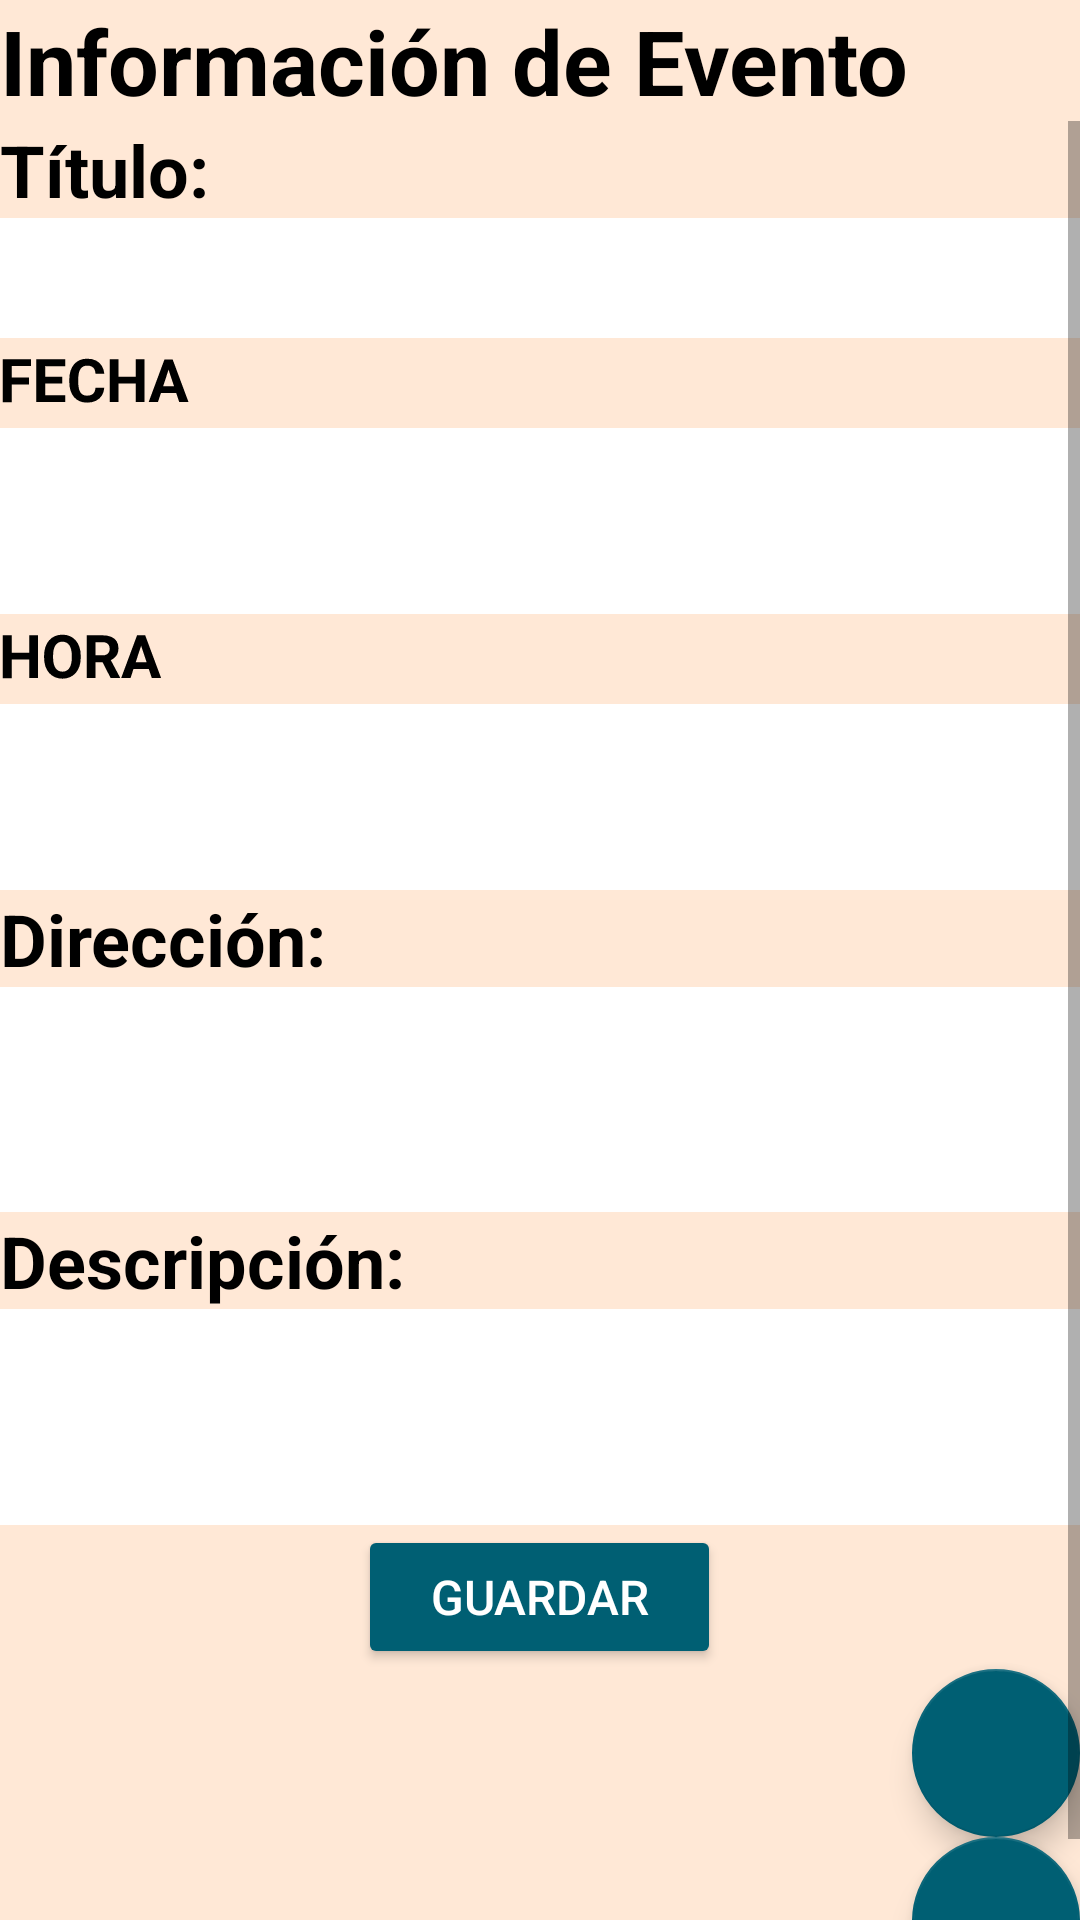

Layout XML and referenced resources for this Android screen:
<!-- AndroidManifest.xml: application theme AppTheme -->
<!-- res/layout/activity_ver.xml -->
<?xml version="1.0" encoding="utf-8"?>
<LinearLayout xmlns:android="http://schemas.android.com/apk/res/android"
    xmlns:app="http://schemas.android.com/apk/res-auto"
    xmlns:tools="http://schemas.android.com/tools"
    android:layout_width="match_parent"
    android:layout_height="match_parent"
    android:background="#FFE8D6"
    android:orientation="vertical"
    tools:context=".VerActivity">

    <TextView
        android:id="@+id/textView5"
        android:layout_width="match_parent"
        android:layout_height="wrap_content"
        android:text="Información de Evento"
        android:textColor="#000000"
        android:textSize="30sp"
        android:textStyle="bold" />

    <ScrollView
        android:layout_width="match_parent"
        android:layout_height="wrap_content">

        <LinearLayout
            android:layout_width="match_parent"
            android:layout_height="match_parent"
            android:layout_weight=".9"
            android:orientation="vertical">


            <TextView
                android:id="@+id/viewTitulo"
                android:layout_width="match_parent"
                android:layout_height="wrap_content"
                android:text="@string/hint_titulo"
                android:textColor="#000000"
                android:textSize="24sp"
                android:textStyle="bold" />

            <EditText
                android:id="@+id/txtTitulo"
                android:layout_width="match_parent"
                android:layout_height="40dp"
                android:background="#FFFFFF"
                android:ems="10"
                android:inputType="text"
                android:labelFor="@+id/viewTitulo"
                android:maxLength="30"
                android:textSize="20sp" />

            <TextView
                android:id="@+id/aFecha"
                android:layout_width="wrap_content"
                android:layout_height="30dp"
                android:minWidth="88dip"
                android:minHeight="44dip"
                android:rotationY="2"
                android:text="FECHA"
                android:textColor="@android:color/widget_edittext_dark"
                android:textSize="20sp"
                android:textStyle="bold"
                tools:text="Fecha" />

            <TextView
                android:id="@+id/eFecha"
                android:layout_width="match_parent"
                android:layout_height="62dp"
                android:background="#FFFFFF"
                android:textColor="#000000"
                android:textSize="24sp" />

            <TextView
                android:id="@+id/aHora"
                android:layout_width="wrap_content"
                android:layout_height="30dp"
                android:minWidth="88dip"
                android:minHeight="44dip"
                android:rotationY="2"
                android:text="HORA"
                android:textColor="@android:color/widget_edittext_dark"
                android:textSize="20sp"
                android:textStyle="bold"
                tools:text="Hora" />

            <TextView
                android:id="@+id/eHora"
                android:layout_width="match_parent"
                android:layout_height="62dp"
                android:background="#FFFFFF"
                android:textColor="#000000"
                android:textSize="24sp" />

            <TextView
                android:id="@+id/viewDireccion"
                android:layout_width="match_parent"
                android:layout_height="wrap_content"
                android:text="@string/hint_direccion"
                android:textColor="#000000"
                android:textSize="24sp"
                android:textStyle="bold" />

            <EditText
                android:id="@+id/txtDireccion"
                android:layout_width="match_parent"
                android:layout_height="75dp"
                android:background="#FFFFFF"
                android:ems="10"
                android:inputType="textMultiLine"
                android:labelFor="@+id/viewDireccion"
                android:maxLength="50"
                android:textSize="20sp" />



            <TextView
                android:id="@+id/viewDescripcion"
                android:layout_width="match_parent"
                android:layout_height="wrap_content"
                android:text="@string/hint_descripcion"
                android:textColor="#000000"
                android:textSize="24sp"
                android:textStyle="bold" />

            <EditText
                android:id="@+id/txtDescripcion"
                android:layout_width="match_parent"
                android:layout_height="72dp"
                android:background="#FFFFFF"
                android:ems="10"
                android:inputType="textMultiLine"
                android:labelFor="@+id/viewDescripcion"
                android:maxLength="70"
                android:textSize="20sp" />

            <Button
                android:id="@+id/btnGuarda"
                android:layout_width="121dp"
                android:layout_height="wrap_content"
                android:layout_gravity="center"
                android:backgroundTint="#005F73"
                android:text="@string/btn_guarda"
                android:textColor="#FFFFFF"
                android:textColorHint="#2E0F77"
                android:textSize="16sp" />

            <com.google.android.material.floatingactionbutton.FloatingActionButton
                android:id="@+id/fabEditar"
                android:layout_width="match_parent"
                android:layout_height="wrap_content"
                android:layout_gravity="bottom|end"
                android:clickable="true"
                android:src="@drawable/ic_edit"
                app:backgroundTint="#005F73" />

            <com.google.android.material.floatingactionbutton.FloatingActionButton
                android:id="@+id/fabEliminar"
                android:layout_width="match_parent"
                android:layout_height="wrap_content"
                android:layout_gravity="bottom|end"
                android:clickable="true"
                android:src="@drawable/ic_delete"
                app:backgroundTint="#005F73" />

        </LinearLayout>

    </ScrollView>


    
</LinearLayout>
<!-- resources referenced by this layout -->
<resources>
  <string name="btn_guarda"> Guardar </string>
  <string name="hint_descripcion">Descripción:</string>
  <string name="hint_direccion">Dirección:</string>
  <string name="hint_titulo">Título:</string>
  <style name="AppTheme" parent="Theme.AppCompat.Light.DarkActionBar">
          
          <item name="colorPrimary">@color/colorPrimary</item>
          <item name="colorPrimaryDark">@color/colorPrimaryDark</item>
          <item name="colorAccent">@color/colorAccent</item>
      </style>
  <color name="colorPrimary">#005F73</color>
  <color name="colorPrimaryDark">#005F73</color>
  <color name="colorAccent">#03DAC5</color>
</resources>
